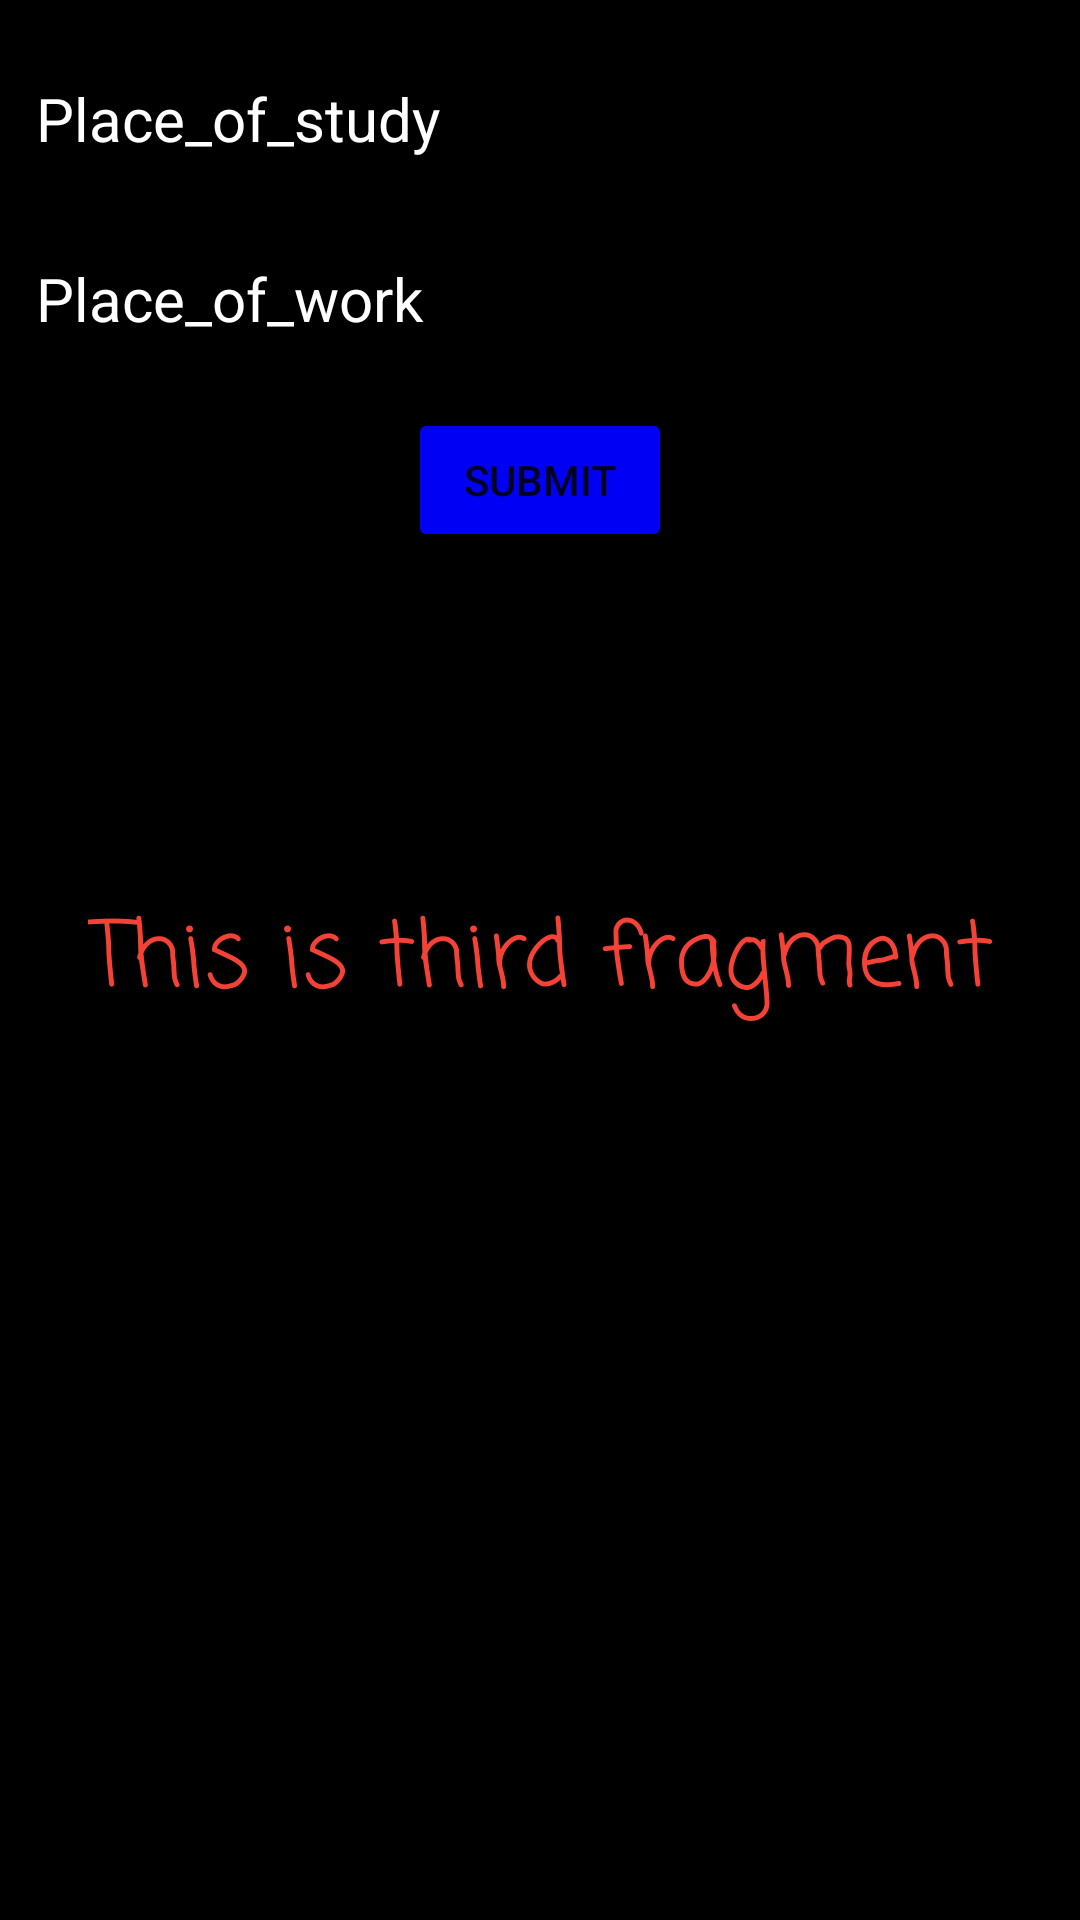

Here is an Android app screen rendered from its layout file. Give the layout XML and the strings, colors and styles it references.
<!-- AndroidManifest.xml: application theme Theme.Hw_2_m3 -->
<!-- res/layout/fragment_third.xml -->
<?xml version="1.0" encoding="utf-8"?>
<androidx.constraintlayout.widget.ConstraintLayout xmlns:android="http://schemas.android.com/apk/res/android"
    xmlns:app="http://schemas.android.com/apk/res-auto"
    xmlns:tools="http://schemas.android.com/tools"
    android:layout_width="match_parent"
    android:layout_height="match_parent"
    tools:context=".ThirdFragment"
    android:background="@color/black">

    <TextView
        android:layout_width="wrap_content"
        android:layout_height="wrap_content"
        android:text="This is third fragment"
        app:layout_constraintTop_toTopOf="parent"
        app:layout_constraintBottom_toBottomOf="parent"
        app:layout_constraintStart_toStartOf="parent"
        android:fontFamily="casual"
        android:textColor="#f44336"
        app:layout_constraintEnd_toEndOf="parent"
        android:textSize="30sp"/>

    <EditText
        android:id="@+id/enter_study"
        android:layout_width="0dp"
        android:layout_height="wrap_content"
        android:layout_marginStart="8dp"
        android:layout_marginLeft="8dp"
        android:layout_marginTop="16dp"
        android:layout_marginEnd="8dp"
        android:layout_marginRight="8dp"
        android:ems="10"
        android:inputType="textPersonName"
        android:text=""
        android:textSize="20sp"
        android:textColorHint="@color/white"
        android:textColor="#5EFF41"
        app:layout_constraintEnd_toEndOf="parent"
        app:layout_constraintStart_toStartOf="parent"
        app:layout_constraintTop_toTopOf="parent"
        android:hint="Place_of_study" />

    <EditText
        android:id="@+id/enter_work"
        android:layout_width="0dp"
        android:layout_height="wrap_content"
        android:layout_marginStart="8dp"
        android:layout_marginLeft="8dp"
        android:layout_marginTop="16dp"
        android:layout_marginEnd="8dp"
        android:layout_marginRight="8dp"
        android:ems="10"
        android:textSize="20sp"
        android:textColorHint="@color/white"
        android:textColor="#5EFF41"
        android:inputType="textPersonName"
        android:text=""
        app:layout_constraintEnd_toEndOf="parent"
        app:layout_constraintStart_toStartOf="parent"
        app:layout_constraintTop_toBottomOf="@id/enter_study"
        android:hint="Place_of_work" />

    <Button
        android:id="@+id/submitThree"
        android:layout_width="wrap_content"
        android:layout_height="wrap_content"
        android:layout_marginTop="16dp"
        android:text="@string/submit"
        android:backgroundTint="#0000F5"
        app:layout_constraintEnd_toEndOf="parent"
        app:layout_constraintStart_toStartOf="parent"
        app:layout_constraintTop_toBottomOf="@id/enter_work" />

</androidx.constraintlayout.widget.ConstraintLayout>
<!-- resources referenced by this layout -->
<resources>
  <string name="submit">SUBMIT</string>
  <style name="Theme.Hw_2_m3" parent="Theme.MaterialComponents.DayNight.NoActionBar">
          
          <item name="colorPrimary">@color/purple_500</item>
          <item name="colorPrimaryVariant">@color/purple_700</item>
          <item name="colorOnPrimary">@color/white</item>
          
          <item name="colorSecondary">@color/teal_200</item>
          <item name="colorSecondaryVariant">@color/teal_700</item>
          <item name="colorOnSecondary">@color/black</item>
          
          <item name="android:statusBarColor">@color/black</item>
          
      </style>
  <!-- not gathered from this repository: default colours our renderer supplied (Android Studio template values) -->
  <color name="purple_500">#FF6200EE</color>
  <color name="purple_700">#FF3700B3</color>
  <color name="teal_200">#FF03DAC5</color>
  <color name="teal_700">#FF018786</color>
  <color name="black">#FF000000</color>
  <color name="white">#FFFFFFFF</color>
</resources>
